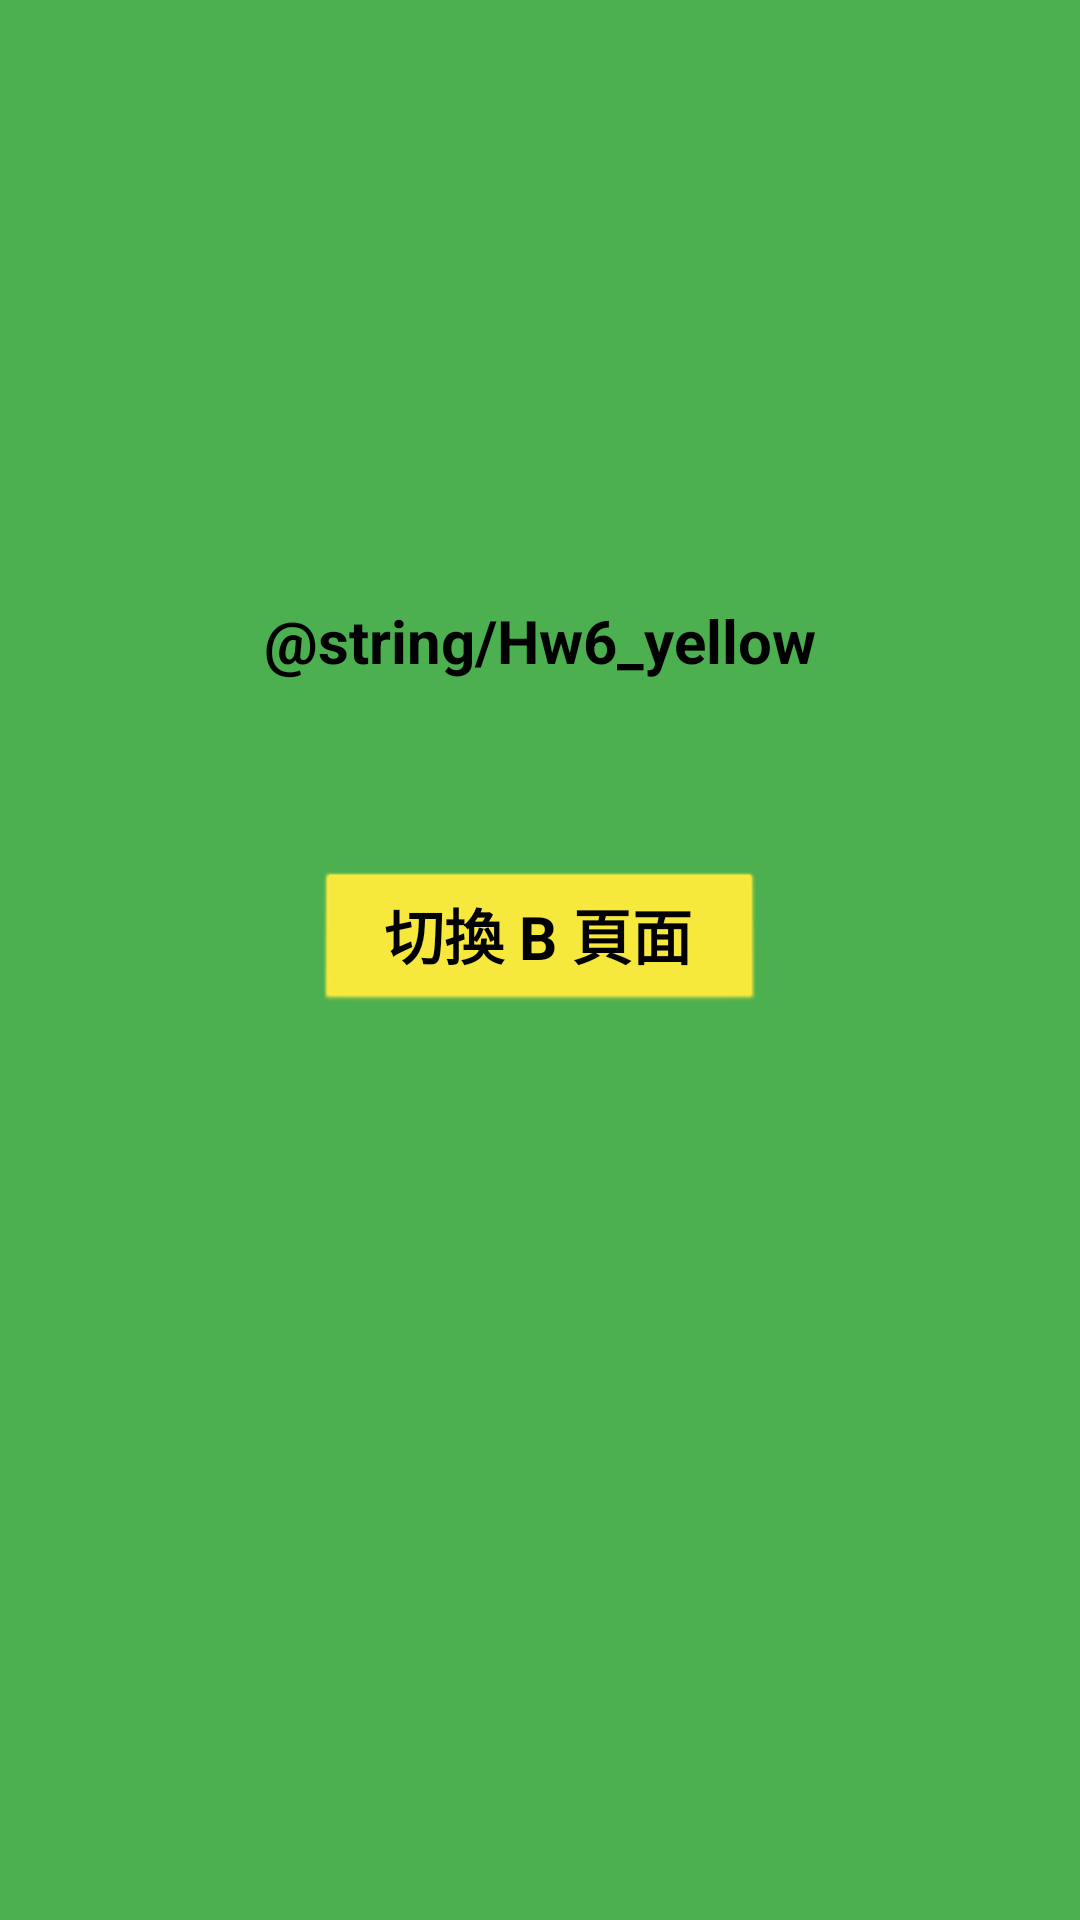

Write the Android layout XML for this screen, with the resource values it uses.
<!-- AndroidManifest.xml: application theme Theme.6ActivitySwitchAndroidStudio -->
<!-- res/layout/activity_main.xml -->
<?xml version="1.0" encoding="utf-8"?>
<androidx.constraintlayout.widget.ConstraintLayout xmlns:android="http://schemas.android.com/apk/res/android"
    xmlns:app="http://schemas.android.com/apk/res-auto"
    xmlns:tools="http://schemas.android.com/tools"
    android:layout_width="match_parent"
    android:layout_height="match_parent"
    tools:context=".MainActivity">

    <LinearLayout
        android:layout_width="match_parent"
        android:layout_height="match_parent"
        android:background="#4CAF50"
        android:orientation="vertical"
        app:layout_constraintStart_toStartOf="parent"
        app:layout_constraintTop_toTopOf="parent" />

    <Button
        android:id="@+id/btn_aPage"
        style="@android:style/Widget.Button"
        android:layout_width="150sp"
        android:layout_height="wrap_content"
        android:layout_marginTop="290dp"
        android:onClick="btn_clickToB"
        android:text="@string/Hw6_B_page"
        android:textColor="#000000"
        android:textSize="20sp"
        android:textStyle="bold"
        app:backgroundTint="#FFEB3B"
        app:layout_constraintEnd_toEndOf="parent"
        app:layout_constraintStart_toStartOf="parent"
        app:layout_constraintTop_toTopOf="parent" />

    <TextView
        android:id="@+id/yellowBg"
        android:layout_width="wrap_content"
        android:layout_height="wrap_content"
        android:layout_marginTop="200dp"
        android:text="@string/Hw6_yellow"
        android:textColor="#000000"
        android:textSize="20sp"
        android:textStyle="bold"
        app:layout_constraintEnd_toEndOf="parent"
        app:layout_constraintStart_toStartOf="parent"
        app:layout_constraintTop_toTopOf="parent" />

</androidx.constraintlayout.widget.ConstraintLayout>
<!-- resources referenced by this layout -->
<resources>
  <string name="Hw6_B_page">切換 B 頁面</string>
  <style name="Theme.6ActivitySwitchAndroidStudio" parent="Theme.MaterialComponents.DayNight.DarkActionBar">
          
          <item name="colorPrimary">@color/purple_500</item>
          <item name="colorPrimaryVariant">@color/purple_700</item>
          <item name="colorOnPrimary">@color/white</item>
          
          <item name="colorSecondary">@color/teal_200</item>
          <item name="colorSecondaryVariant">@color/teal_700</item>
          <item name="colorOnSecondary">@color/black</item>
          
          <item name="android:statusBarColor" tools:targetApi="l">?attr/colorPrimaryVariant</item>
          
      </style>
  <!-- not gathered from this repository: default colours our renderer supplied (Android Studio template values) -->
  <color name="purple_500">#FF6200EE</color>
  <color name="purple_700">#FF3700B3</color>
  <color name="teal_200">#FF03DAC5</color>
  <color name="teal_700">#FF018786</color>
  <color name="black">#FF000000</color>
  <color name="white">#FFFFFFFF</color>
</resources>
